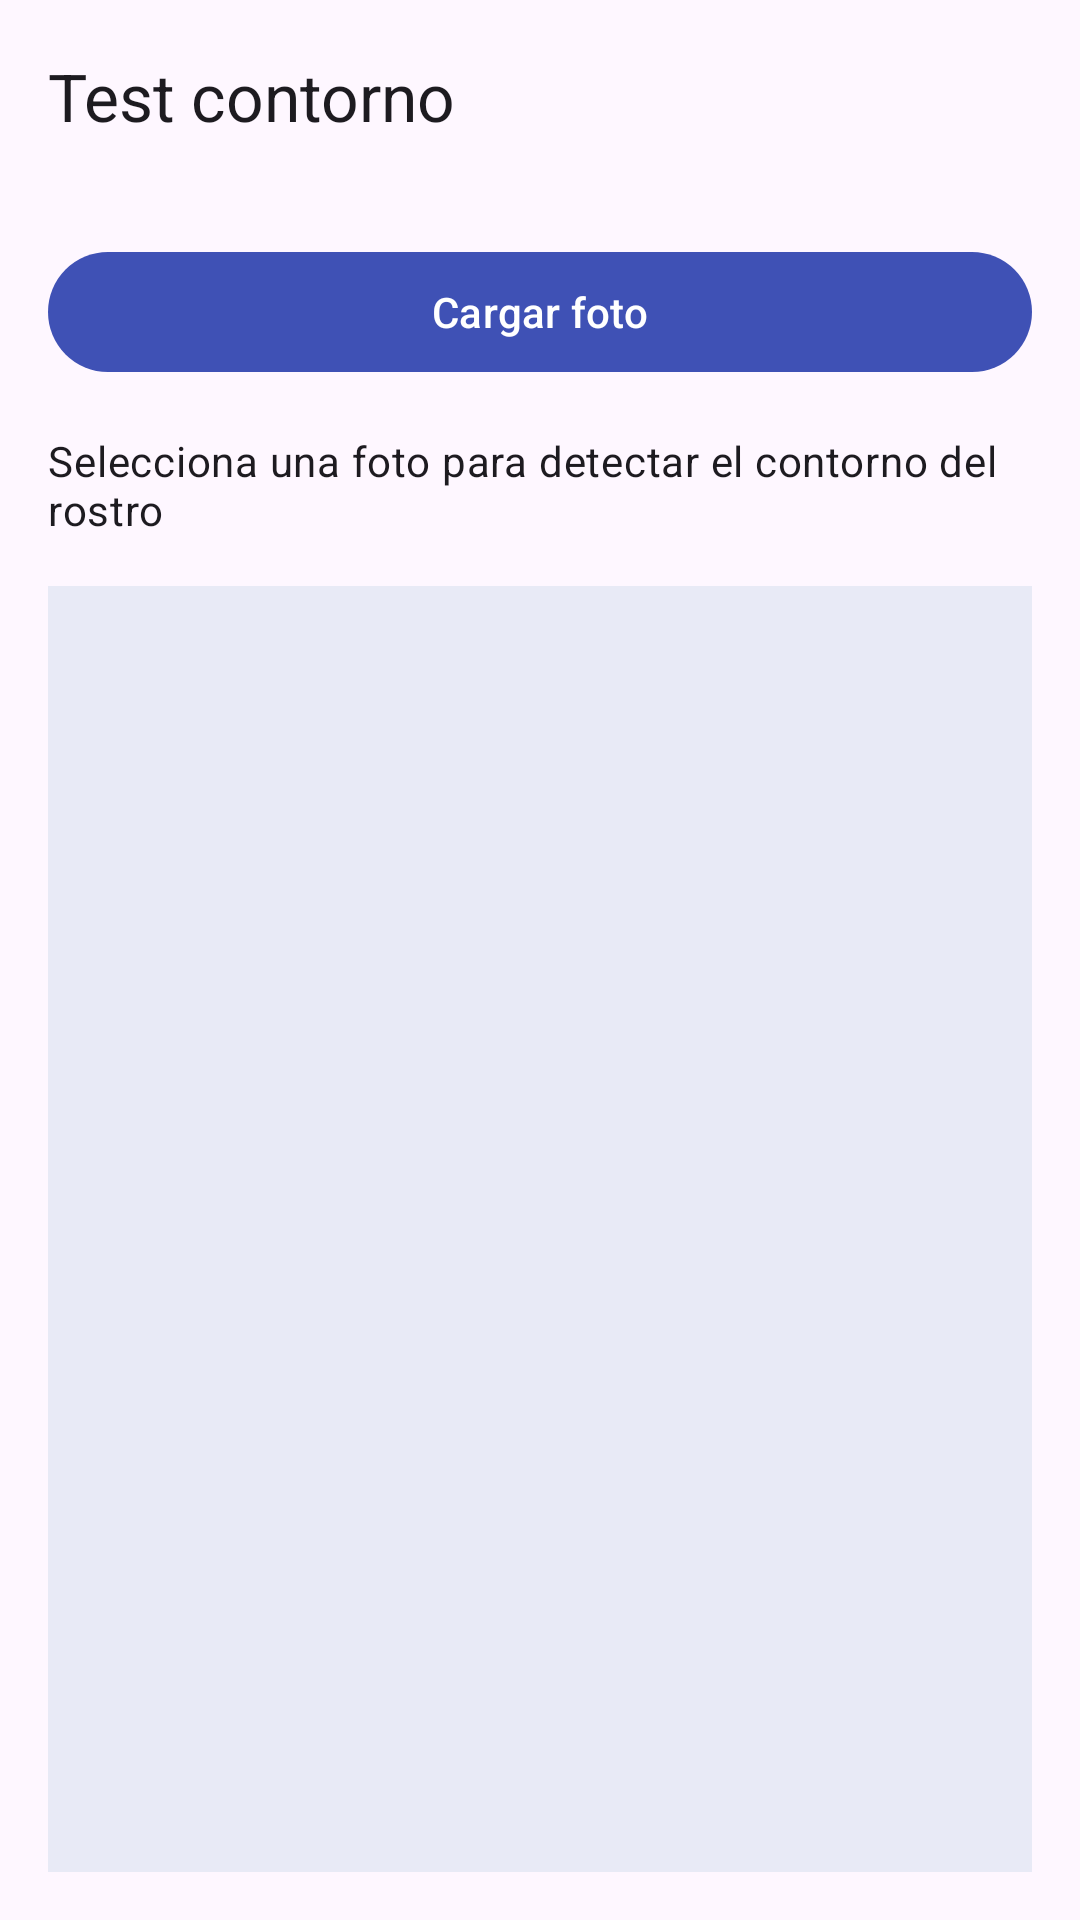

Android layout source for this screen:
<!-- AndroidManifest.xml: application theme Theme.Retake_lite -->
<!-- res/layout/activity_contour_test.xml -->
<?xml version="1.0" encoding="utf-8"?>
<LinearLayout xmlns:android="http://schemas.android.com/apk/res/android"
    xmlns:app="http://schemas.android.com/apk/res-auto"
    android:layout_width="match_parent"
    android:layout_height="match_parent"
    android:orientation="vertical">

    <com.google.android.material.appbar.MaterialToolbar
        android:id="@+id/toolbar"
        android:layout_width="match_parent"
        android:layout_height="?attr/actionBarSize"
        app:title="Test contorno" />

    <com.google.android.material.button.MaterialButton
        android:id="@+id/btnPick"
        android:layout_width="match_parent"
        android:layout_height="wrap_content"
        android:layout_margin="16dp"
        android:text="Cargar foto" />

    <TextView
        android:id="@+id/textStatus"
        android:layout_width="match_parent"
        android:layout_height="wrap_content"
        android:layout_marginHorizontal="16dp"
        android:text="Selecciona una foto para detectar el contorno del rostro"
        android:textAppearance="?attr/textAppearanceBodyMedium" />

    <FrameLayout
        android:layout_width="match_parent"
        android:layout_height="0dp"
        android:layout_weight="1"
        android:layout_margin="16dp">

        <ImageView
            android:id="@+id/imageView"
            android:layout_width="match_parent"
            android:layout_height="match_parent"
            android:background="?attr/colorSurfaceVariant"
            android:scaleType="fitCenter" />

        <ProgressBar
            android:id="@+id/progress"
            android:layout_width="wrap_content"
            android:layout_height="wrap_content"
            android:layout_gravity="center"
            android:visibility="gone" />

    </FrameLayout>

</LinearLayout>
<!-- resources referenced by this layout -->
<resources>
  <style name="Theme.Retake_lite" parent="Theme.Material3.DayNight.NoActionBar">
          <item name="colorPrimary">@color/indigo_500</item>
          <item name="colorOnPrimary">@color/white</item>
          <item name="colorPrimaryContainer">@color/indigo_100</item>
          <item name="colorOnPrimaryContainer">@color/indigo_900</item>
          <item name="colorSecondary">@color/blue_grey_500</item>
          <item name="colorOnSecondary">@color/white</item>
          <item name="colorSecondaryContainer">@color/blue_grey_100</item>
          <item name="colorOnSecondaryContainer">@color/blue_grey_900</item>
          <item name="colorTertiary">@color/indigo_300</item>
          <item name="colorOnTertiary">@color/white</item>
          <item name="colorSurface">#FFF5F7FA</item>
          <item name="colorOnSurface">@color/indigo_900</item>
          <item name="colorSurfaceVariant">#FFE8EAF6</item>
          <item name="colorOnSurfaceVariant">@color/indigo_700</item>
          <item name="colorOutline">@color/indigo_300</item>
          <item name="colorOutlineVariant">@color/indigo_100</item>
          <item name="android:statusBarColor">@color/indigo_700</item>
          <item name="android:navigationBarColor">@color/indigo_900</item>
      </style>
  <color name="indigo_500">#FF3F51B5</color>
  <color name="white">#FFFFFFFF</color>
  <color name="indigo_100">#FFC5CAE9</color>
  <color name="indigo_900">#FF1A237E</color>
  <color name="blue_grey_500">#FF607D8B</color>
  <color name="blue_grey_100">#FFECEFF1</color>
  <color name="blue_grey_900">#FF263238</color>
  <color name="indigo_300">#FF7986CB</color>
  <color name="indigo_700">#FF303F9F</color>
</resources>
